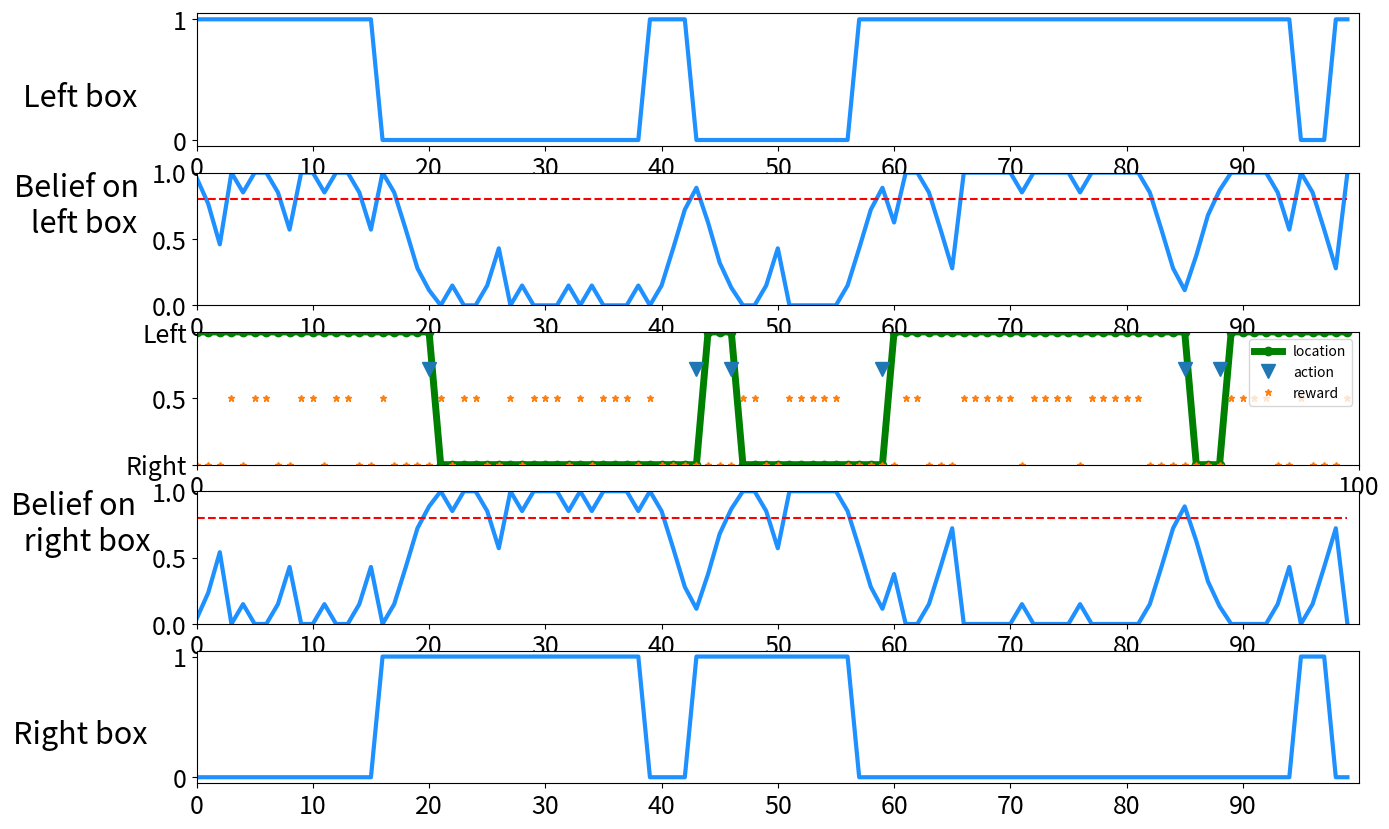
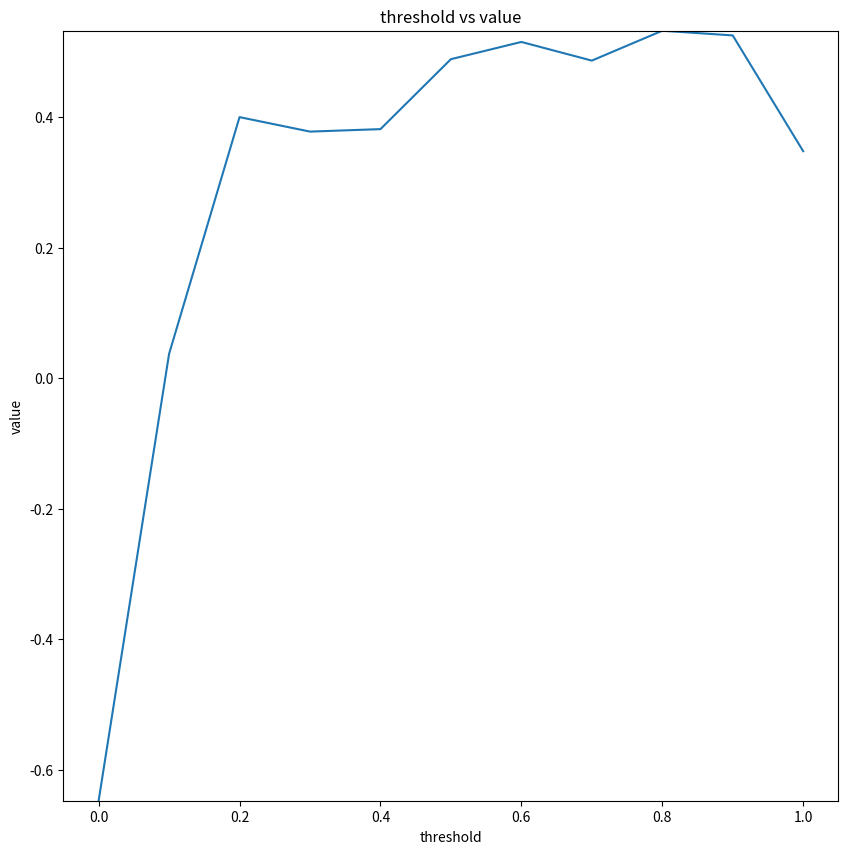

Reproduce these figures in Python, in order.
import numpy as np                 # import numpy
import scipy               # import scipy
import random                      # import basic random number generator functions
from scipy.linalg import inv

import matplotlib.pyplot as plt    # import matplotlib


# This function is the policy based on threshold
def policy(threshold, bel, loc):
    if loc == 0:
        if bel[1]  >= threshold:
            act = 1
        else:
            act = 0
    else:  # loc = 1
        if bel[0] >= threshold:
            act = 1
        else:
            act = 0

    return act


# This function generates the dynamics

def generateProcess(params):

    T, p_sw, q_high, q_low, cost_sw, threshold = params
    world_state = np.zeros((2, T), int)  # value :1: good box; 0: bad box
    loc = np.zeros(T, int)  # 0: left box               1: right box
    obs = np.zeros(T, int)  # 0: did not get food        1: get food
    act = np.zeros(T, int)  # 0 : stay                   1: switch and get food from the other side
    bel = np.zeros((2, T), float)  # the probability that the left box has food,
    # then the probability that the second box has food is 1-b


    p = np.array([1 - p_sw, p_sw])  # transition probability to good state
    q = np.array([q_low, q_high])
    q_mat = np.array([[1 - q_high, q_high], [1 - q_low, q_low]])

    for t in range(T):
        if t == 0:
            world_state[0, t] = 1    # good box
            world_state[1, t] = 1 - world_state[0, t]
            loc[t] = 0
            obs[t] = 0
            bel_0 = np.random.random(1)[0]
            bel[:, t] = np.array([bel_0, 1-bel_0])

            act[t] = policy(threshold, bel[:, t], loc[t])

        else:
            world_state[0, t] = np.random.binomial(1, p[world_state[0, t - 1]])
            world_state[1, t] = 1 - world_state[0, t]

            if act[t - 1] == 0:
                loc[t] = loc[t - 1]
            else:  # after weitching, open the new box, deplete if any; then wait a usualy time
                loc[t] = 1 - loc[t - 1]

            # new observation
            obs[t] = np.random.binomial(1, q[world_state[loc[t], t-1]])

            # update belief posterior, p(s[t] | obs(0-t), act(0-t-1))
            bel_0 = (bel[0, t-1] * p_sw  + bel[1, t-1] * (1 - p_sw)) * q_mat[loc[t], obs[t]]
            bel_1 = (bel[1, t - 1] * p_sw + bel[0, t - 1] * (1 - p_sw)) * q_mat[1-loc[t], obs[t]]

            bel[0, t] = bel_0 / (bel_0 + bel_1)
            bel[1, t] = bel_1 / (bel_0 + bel_1)

            act[t] = policy(threshold, bel[:, t], loc[t])

    return bel, obs, act, world_state, loc



# value function 
def value_function(obs, act, cost_sw, discount):
    T = len(obs)
    discount_time = np.array([discount ** t for t in range(T)])

    #value = (np.sum(obs) - np.sum(act) * cost_sw) / T
    value = (np.sum(np.multiply(obs, discount_time)) - np.sum(np.multiply(act, discount_time)) * cost_sw) / T

    return value

def switch_int(obs, act):
    sw_t = np.where(act == 1)[0]
    sw_int = sw_t[1:] - sw_t[:-1]

    return sw_int

#Plotting 
def plot_dynamics(bel, obs, act, world_state, loc):
    T = len(obs)

    showlen = min(T, 100)
    startT = 0

    endT = startT + showlen
    showT = range(startT, endT)
    time_range = np.linspace(0, showlen - 1)

    fig_posterior, [ax0, ax1, ax_loc, ax2, ax3] = plt.subplots(5, 1, figsize=(15, 10))

    ax0.plot(world_state[0, showT], color='dodgerblue', markersize=10, linewidth=3.0)
    ax0.set_ylabel('Left box', rotation=360, fontsize=22)
    ax0.yaxis.set_label_coords(-0.1, 0.25)
    ax0.set_xticks(np.arange(0, showlen, 10))
    ax0.tick_params(axis='both', which='major', labelsize=18)
    ax0.set_xlim([0, showlen])


    ax3.plot(world_state[1, showT], color='dodgerblue', markersize=10, linewidth=3.0)
    ax3.set_ylabel('Right box', rotation=360, fontsize=22)
    ax3.yaxis.set_label_coords(-0.1, 0.25)
    ax3.tick_params(axis='both', which='major', labelsize=18)
    ax3.set_xlim([0, showlen])
    ax3.set_xticks(np.arange(0, showlen, 10))

    ax1.plot(bel[0, showT], color='dodgerblue', markersize=10, linewidth=3.0)
    ax1.plot(time_range, threshold * np.ones(time_range.shape), 'r--')
    ax1.yaxis.set_label_coords(-0.1, 0.25)
    ax1.set_ylabel('Belief on \n left box', rotation=360, fontsize=22)
    ax1.tick_params(axis='both', which='major', labelsize=18)
    ax1.set_xlim([0, showlen])
    ax1.set_ylim([0, 1])
    ax1.set_xticks(np.arange(0, showlen, 10))


    ax_loc.plot(1 - loc[showT], 'g.-', markersize=12, linewidth=5, label = 'location')
    ax_loc.plot((act[showT] - .1) * .8, 'v', markersize=10, label = 'action')
    ax_loc.plot(obs[showT] * .5, '*', markersize=5, label = 'reward')
    ax_loc.legend(loc="upper right")
    ax_loc.set_xlim([0, showlen])
    ax_loc.set_ylim([0, 1])
    #ax_loc.set_yticks([])
    ax_loc.set_xticks([0, showlen])
    ax_loc.tick_params(axis='both', which='major', labelsize=18)
    labels = [item.get_text() for item in ax_loc.get_yticklabels()]
    labels[0] = 'Right'
    labels[-1] = 'Left'
    ax_loc.set_yticklabels(labels)

    ax2.plot(bel[1, showT], color='dodgerblue', markersize=10, linewidth=3.0)
    ax2.plot(time_range, threshold * np.ones(time_range.shape), 'r--')
    ax2.set_xlabel('time', fontsize=18)
    ax2.yaxis.set_label_coords(-0.1, 0.25)
    ax2.set_ylabel('Belief on  \n  right box', rotation=360, fontsize=22)
    ax2.tick_params(axis='both', which='major', labelsize=18)
    ax2.set_xlim([0, showlen])
    ax2.set_ylim([0, 1])
    ax2.set_xticks(np.arange(0, showlen, 10))

    plt.show()

def plot_val_thre(threshold_array, value_array):
    fig_, ax = plt.subplots(1, 1, figsize=(10, 10))
    ax.plot(threshold_array, value_array)
    ax.set_ylim([np.min(value_array), np.max(value_array)])
    ax.set_title('threshold vs value')
    ax.set_xlabel('threshold')
    ax.set_ylabel('value')
    plt.show()



# Brute force for optimal policy, what is the best threshold
T = 5000
p_sw = .95          # state transiton probability
q_high = .7
q_low = 0 #.2
cost_sw = 1 #int(1/(1-p_sw)) - 5
threshold = .8    # threshold of belief for switching
discount = 1

step = 0.1
threshold_array = np.arange(0, 1 + step, step)
value_array = np.zeros(threshold_array.shape)

for i in range(len(threshold_array)):
    threshold = threshold_array[i]
    params = [T, p_sw, q_high, q_low, cost_sw, threshold]
    bel, obs, act, world_state, loc = generateProcess(params)
    value_array[i] = value_function(obs, act, cost_sw, discount)
    sw_int = switch_int(obs, act)
    #print(np.mean(sw_int))

    if threshold == 0.8:
        plot_dynamics(bel, obs, act, world_state, loc)

plot_val_thre(threshold_array, value_array)






